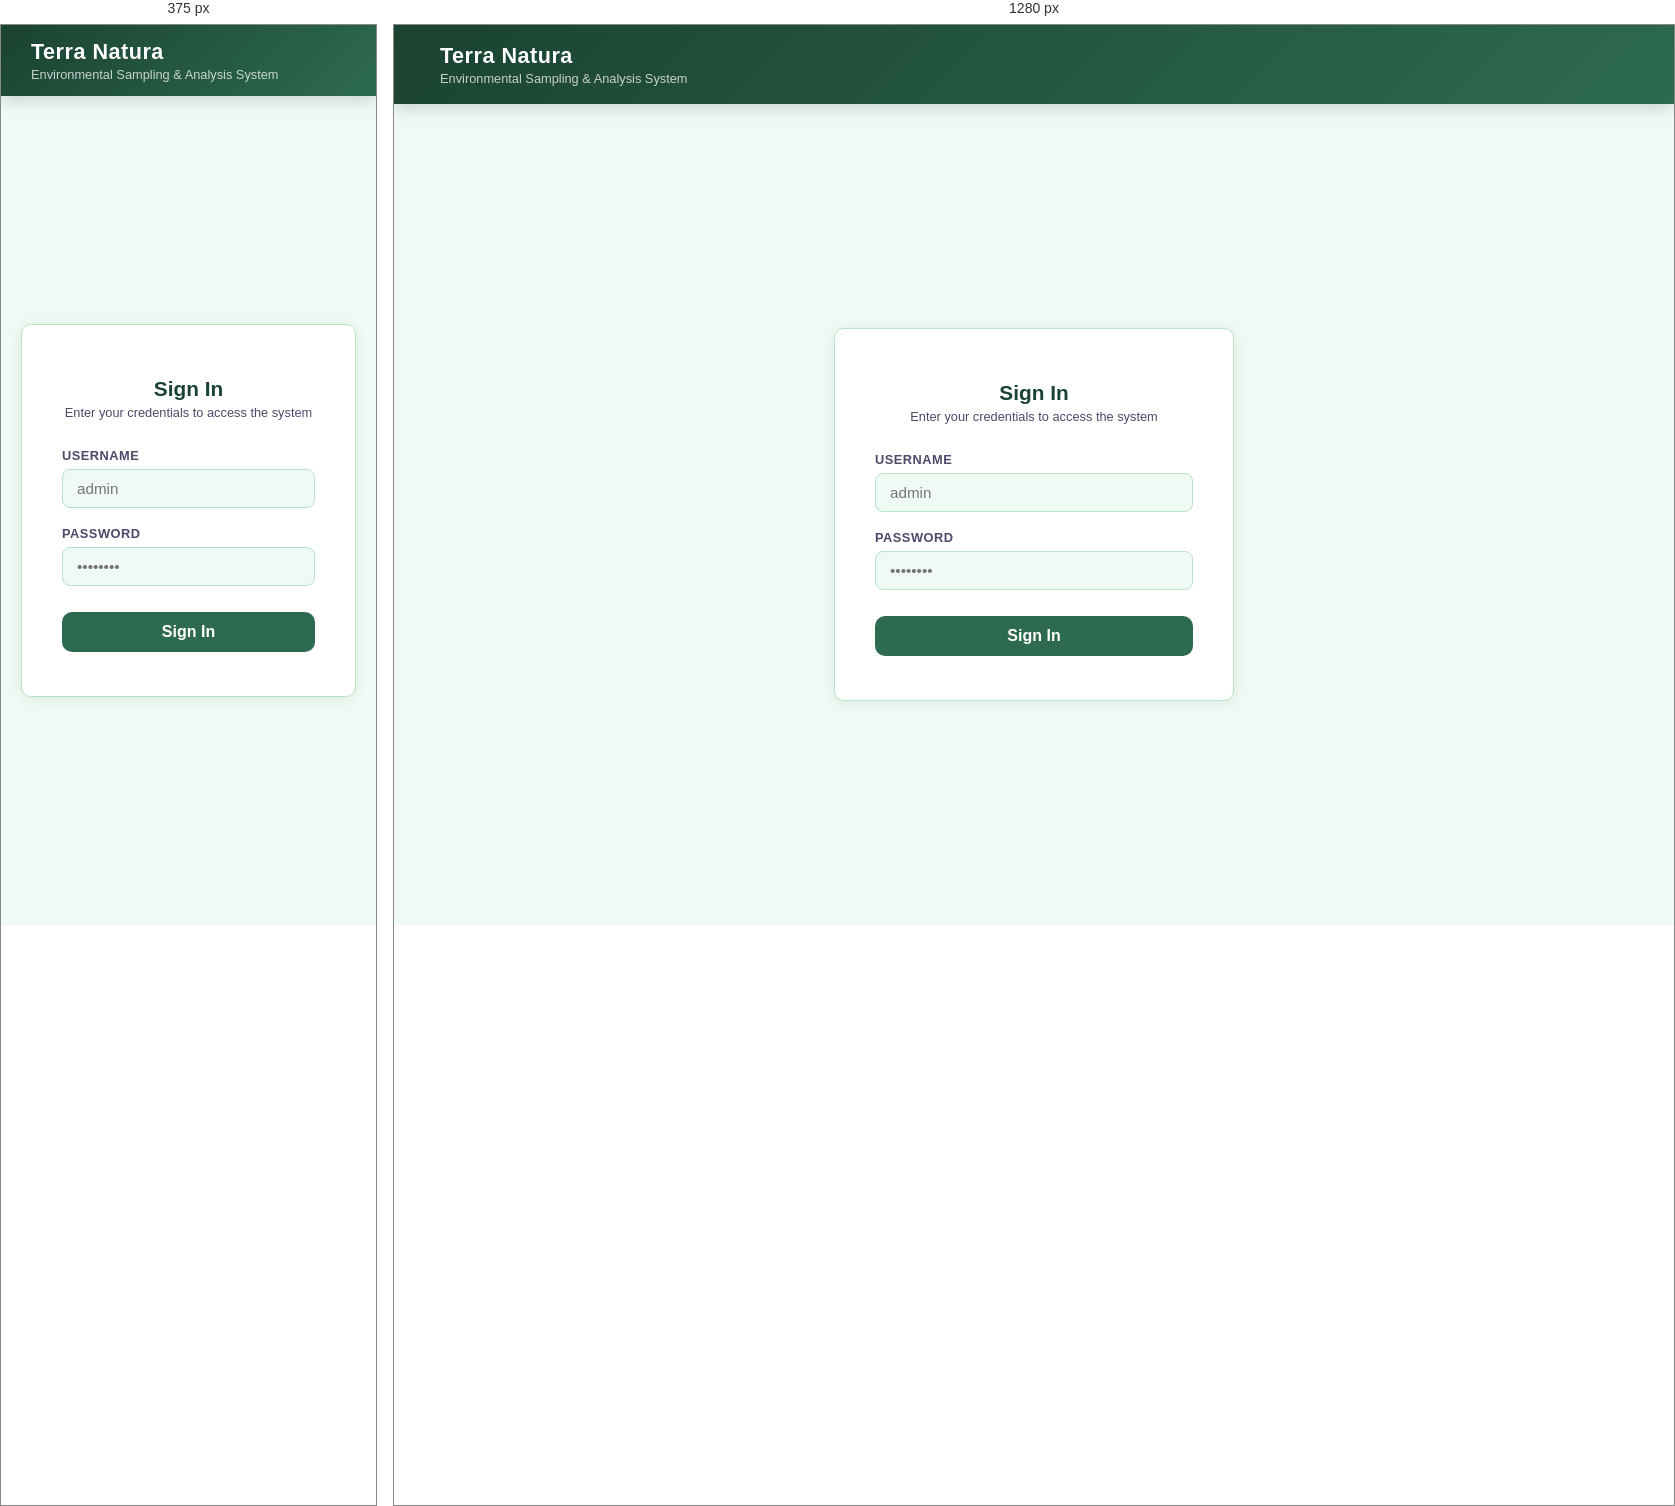
Rendered at 375 px and 1280 px, left to right.

<!-- file: login.html -->
<!DOCTYPE html>
<html lang="en">
<head>
  <meta charset="UTF-8">
  <meta name="viewport" content="width=device-width, initial-scale=1.0">
  <title>Terra Natura — Login</title>
  <link rel="stylesheet" href="style.css">
  <style>
    body { display: flex; flex-direction: column; min-height: 100vh; }

    .login-wrapper {
      flex: 1;
      display: flex;
      align-items: center;
      justify-content: center;
      padding: 40px 20px;
    }

    .login-card {
      background: var(--white);
      border: 1px solid var(--border);
      border-radius: var(--radius);
      box-shadow: var(--shadow);
      padding: 44px 40px;
      width: 100%;
      max-width: 400px;
    }

    .login-card .brand {
      text-align: center;
      margin-bottom: 28px;
    }

    .login-card .brand .logo { font-size: 3rem; display: block; margin-bottom: 8px; }

    .login-card .brand h2 {
      font-size: 1.3rem;
      color: var(--green-dark);
      font-weight: 700;
    }

    .login-card .brand p {
      font-size: .8rem;
      color: var(--text-soft);
      margin-top: 4px;
    }

    .login-error {
      background: #ffe0e0;
      color: var(--red);
      border: 1px solid #ffb3b3;
      border-radius: 8px;
      padding: 10px 14px;
      font-size: .875rem;
      margin-bottom: 16px;
      display: none;
    }

    .login-error.visible { display: block; }

    .login-card .btn-save {
      width: 100%;
      justify-content: center;
      margin-top: 8px;
    }

    .login-footer {
      text-align: center;
      margin-top: 20px;
      font-size: .75rem;
      color: var(--text-soft);
    }
  </style>
</head>
<body>

<header>
  <div class="logo"></div>
  <div>
    <h1>Terra Natura</h1>
    <p>Environmental Sampling & Analysis System</p>
  </div>
</header>

<div class="login-wrapper">
  <div class="login-card">
    <div class="brand">
      <span class="logo"></span>
      <h2>Sign In</h2>
      <p>Enter your credentials to access the system</p>
    </div>

    <div class="login-error" id="login-error"></div>

    <div class="form-group">
      <label for="username">Username</label>
      <input type="text" id="username" placeholder="admin" autocomplete="username">
    </div>

    <div class="form-group">
      <label for="password">Password</label>
      <input type="password" id="password" placeholder="••••••••" autocomplete="current-password">
    </div>

    <button class="btn btn-save" onclick="doLogin()"> Sign In</button>

  </div>
</div>

<script>
  document.addEventListener('keydown', e => {
    if (e.key === 'Enter') doLogin();
  });

  async function doLogin() {
    const username = document.getElementById('username').value.trim();
    const password = document.getElementById('password').value;
    const errBox   = document.getElementById('login-error');

    errBox.classList.remove('visible');

    if (!username || !password) {
      errBox.textContent = 'Please enter both username and password.';
      errBox.classList.add('visible');
      return;
    }

    try {
      const res  = await fetch('/api/login', {
        method:  'POST',
        headers: { 'Content-Type': 'application/json' },
        body:    JSON.stringify({ username, password }),
      });
      const data = await res.json();

      if (!res.ok) {
        errBox.textContent = data.error || 'Login failed.';
        errBox.classList.add('visible');
        return;
      }

      window.location.href = '/';

    } catch (err) {
      errBox.textContent = 'Network error. Please try again.';
      errBox.classList.add('visible');
    }
  }
</script>

</body>
</html>

/* @media block from style.css */
@media (max-width: 768px) {
  header { flex-wrap: wrap; padding: 14px 16px; }
  nav { width: 100%; }
  main { padding: 16px 12px; }
  .filters { flex-direction: column; }
  thead { display: none; }
  tbody tr { display: block; padding: 12px; border: 1px solid var(--border); margin-bottom: 10px; border-radius: var(--radius); }
  td { display: flex; justify-content: space-between; padding: 5px 0; font-size: .85rem; }
  td::before { content: attr(data-label); font-weight: 700; color: var(--text-soft); font-size: .75rem; }
  .td-actions { justify-content: flex-end; }
  .form-card { padding: 20px 18px; }
}